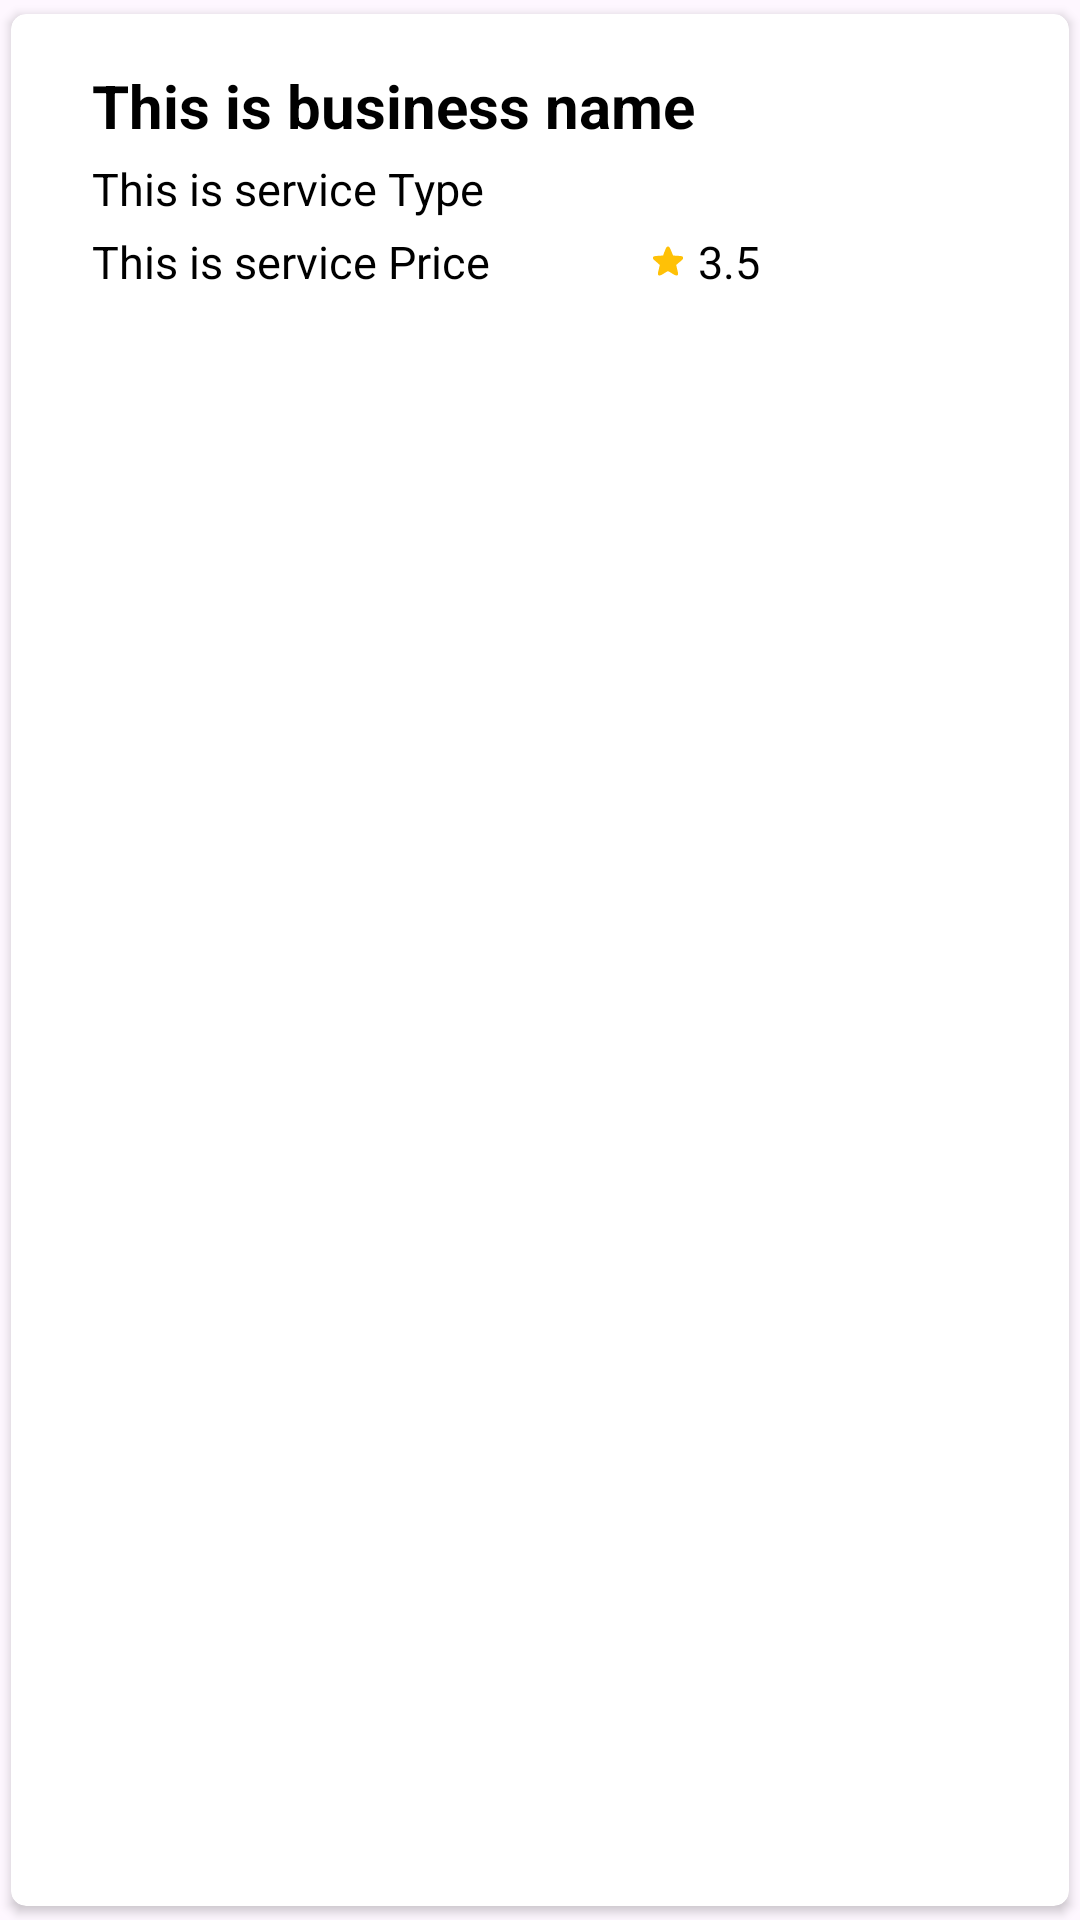

This screen was rendered from an Android layout file. Write that file and the resources it references.
<!-- AndroidManifest.xml: application theme Theme.GetAJobDone -->
<!-- res/layout/service_row_todo.xml -->
<androidx.cardview.widget.CardView xmlns:android="http://schemas.android.com/apk/res/android"
    xmlns:tools="http://schemas.android.com/tools"
    android:layout_width="match_parent"
    android:layout_height="wrap_content"
    xmlns:app="http://schemas.android.com/apk/res-auto"
    app:cardCornerRadius="5dp"
    android:elevation="5dp"
    app:cardUseCompatPadding="true">

    <RelativeLayout
        android:layout_width="match_parent"
        android:layout_height="wrap_content"
        android:padding="15dp">

        <TextView
            android:layout_width="wrap_content"
            android:layout_height="wrap_content"
            android:id="@+id/txtBusinessNameRow"
            android:text="@string/this_is_business_name"
            android:textStyle="bold"
            android:textSize="20sp"
            android:textColor="#000"
            android:padding="2dp"
            android:layout_marginStart="10dp"/>

        <TextView
            android:layout_width="wrap_content"
            android:layout_height="wrap_content"
            android:id="@+id/txtServiceTypeRow"
            android:text="@string/this_is_service_type"
            android:textSize="15sp"
            android:textColor="#000"
            android:padding="2dp"
            android:layout_below="@id/txtBusinessNameRow"
            android:layout_marginStart="10dp"/>

        <LinearLayout
            android:layout_width="wrap_content"
            android:layout_height="wrap_content"
            android:orientation="horizontal"
            android:layout_below="@id/txtServiceTypeRow">

            <TextView
                android:layout_width="wrap_content"
                android:layout_height="wrap_content"
                android:id="@+id/txtServicePriceRow"
                android:text="@string/this_is_service_price"
                android:textSize="15sp"
                android:textColor="#000"
                android:padding="2dp"
                android:layout_marginStart="10dp"/>

            <TextView
                android:id="@+id/txtRating"
                android:layout_width="match_parent"
                android:layout_height="match_parent"
                android:padding="2dp"
                android:text="3.5"
                android:textColor="#000"
                android:textSize="15sp"
                android:layout_marginLeft="50dp"
                android:drawableLeft="@drawable/rating"
                android:drawablePadding="5dp"/>

        </LinearLayout>

    </RelativeLayout>

</androidx.cardview.widget.CardView>
<!-- resources referenced by this layout -->
<resources>
  <!-- drawable rating: vector/xml drawable (drawable, 2272 chars, omitted) -->
  <string name="this_is_business_name">This is business name</string>
  <string name="this_is_service_price">This is service Price</string>
  <string name="this_is_service_type">This is service Type</string>
  <style name="Theme.GetAJobDone" parent="Base.Theme.GetAJobDone" />
  <style name="Base.Theme.GetAJobDone" parent="Theme.Material3.DayNight.NoActionBar">
          
          
      </style>
</resources>
